26-way image classification set "flowers-reg-sdxl" from GitHub (binitt/flowers-reg-sdxl); label vocabulary: 10 12oclock flower, azalea flower, banana flower, bird of paradise flower, bougainvillea flower, cactus flower, California poppy flower, cherry flower, chrysanthemum flower, gazania flower, geranium flower, hibiscus flower, ice plant flower, kalanchoe flower, kiwi flower, lily flower, malero flower, marigold flower, orchid flower, peach flower, petunia flower, ranunculus flower, rose flower, sedum flower, strawberry flower, umbrella plant flower.

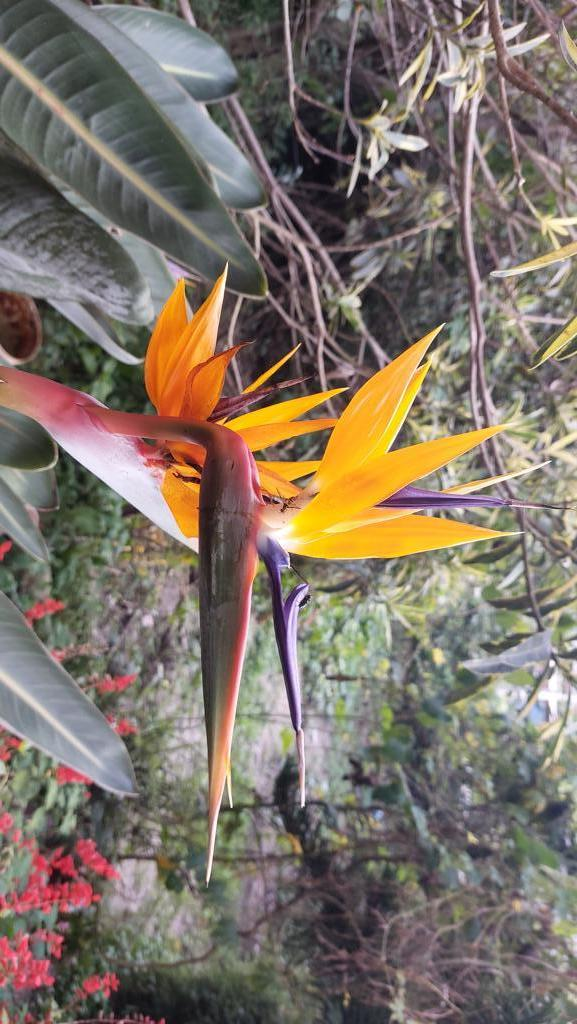
Label: bird of paradise flower

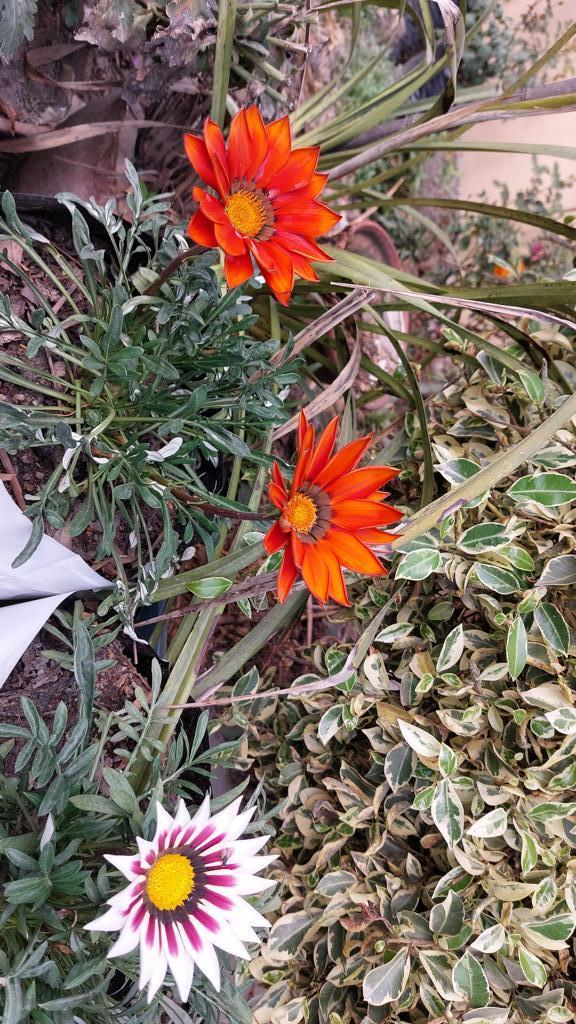
Label: gazania flower

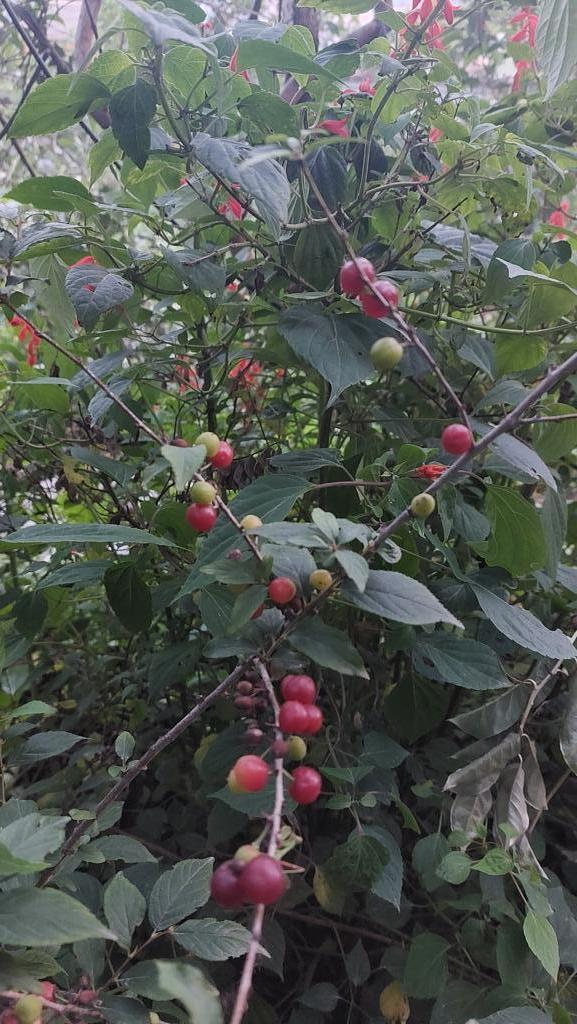
Label: cherry flower

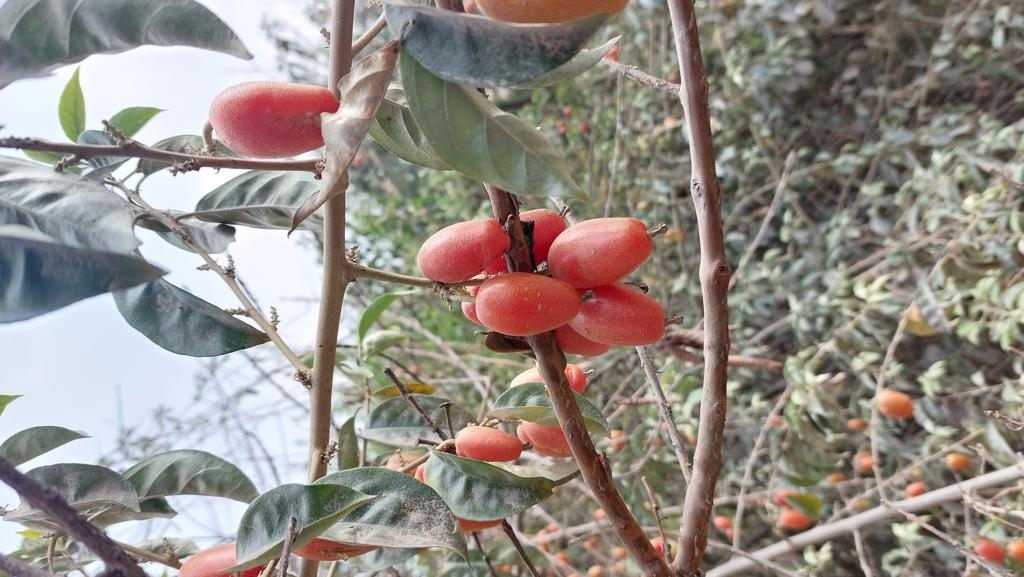
Label: malero flower

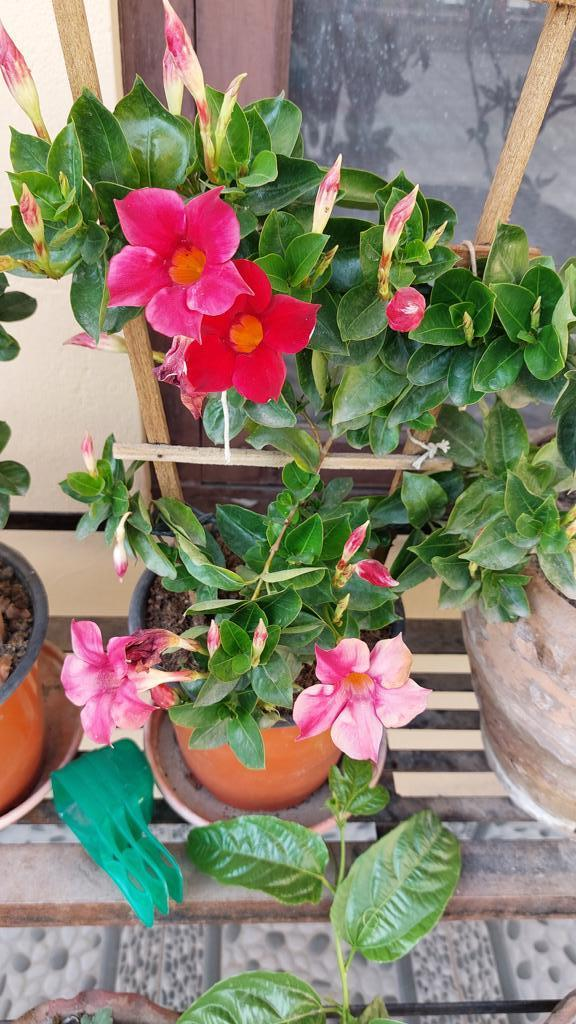
Label: petunia flower

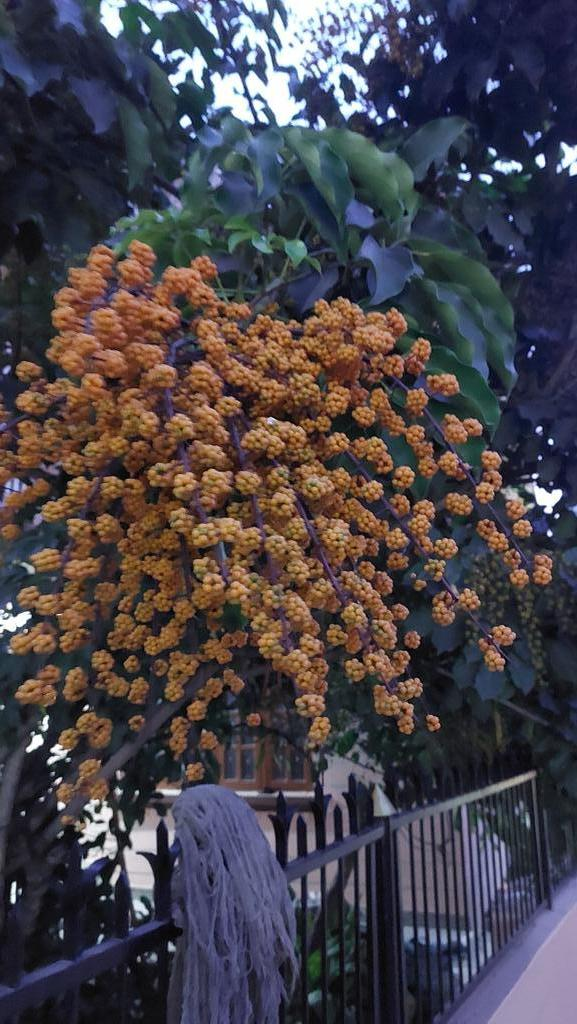
Label: umbrella plant flower
